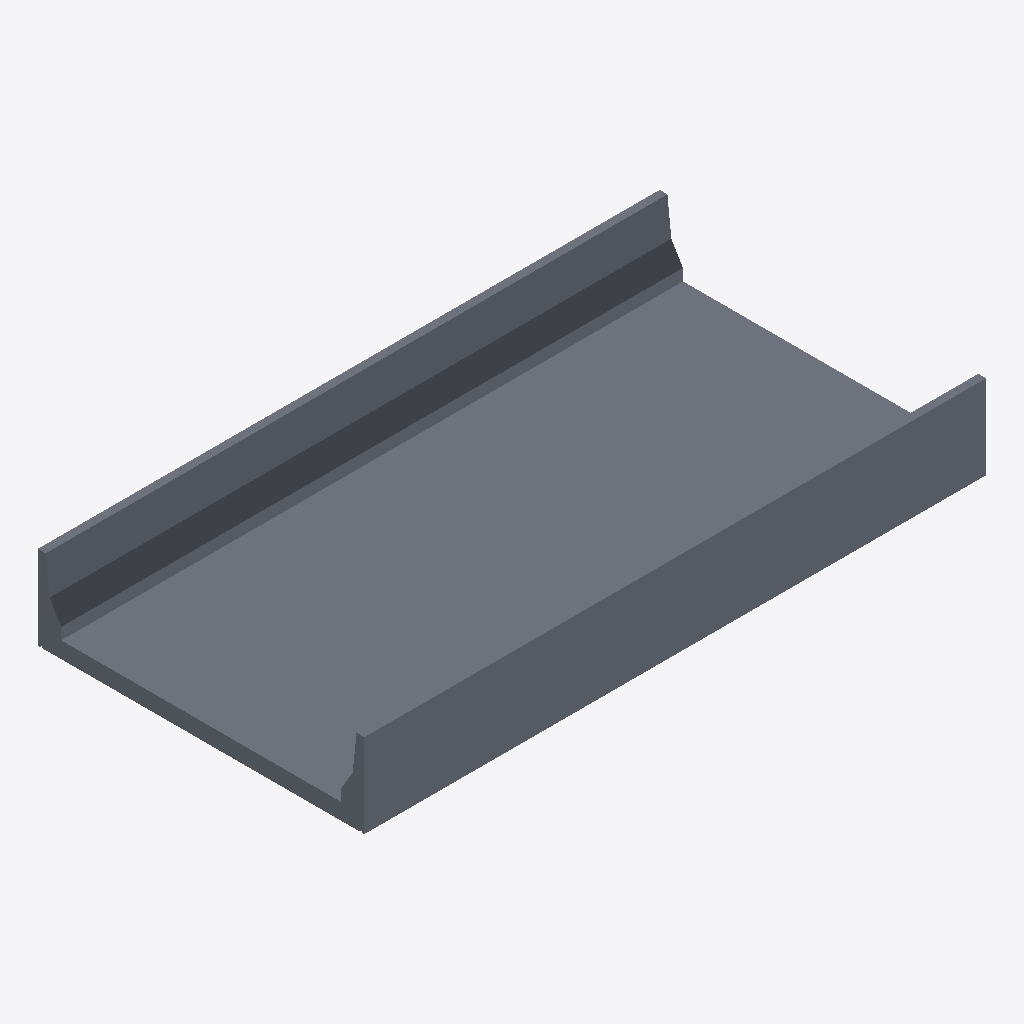
Isometric view of an IFC building model (IFC-SPF (STEP), schema IFC4, length unit metre), seen from the south-west, elements coloured by IFC class: 1 slab (grey).
Extent 8.0 m × 4.2 m × 1.1 m (x, y, z). Elements (1): 1 IfcSlab.

HEADER;
FILE_DESCRIPTION(('ViewDefinition [CoordinationView]'),'2;1');
FILE_NAME('TAB_CON_FRE.ifc','2021-10-20T22:30:34',('Renato Godoi da Cruz',''),(''),'IfcOpenShell 0.6.0b0','IfcOpenShell 0.6.0b0','');
FILE_SCHEMA(('IFC4'));
ENDSEC;
DATA;
#23=IFCPROJECT('2Jfmw4$Zn4lR5OJFolWpnS',#5,'tabuleiro_in_loco_8',$,$,$,$,(#21),#19);
#141=IFCBUILDING('2a9xI$iUr2ShktIhBN0ym9',#5,'Default Building','',$,$,$,$,.ELEMENT.,$,$,$);
#140=IFCSLAB('3Nw2s0K5bBIvnuvC4Rg_O5',#5,'DECK_SLAB','',$,#137,#139,$,.FLOOR.);
ENDSEC;
